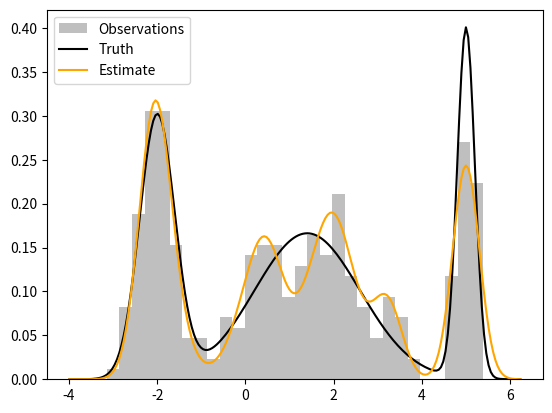

This chart was generated by the following Python code: (Note: this script raises an exception after producing the figure.)
### COPIED FROM ‘PRDENSITY’ PACKAGE

'''Predictive recursion-based routines for estimating marginal distributions of
z-scores as an infinite mixture of gaussians.'''
import numpy as np
from scipy.stats import norm
from scipy.interpolate import RegularGridInterpolator
from scipy.integrate import trapezoid, cumulative_trapezoid

class GridDistribution1D:
    def __init__(self, bins, w, discrete=False):
        self.bins = bins
        
        if discrete:
            self.w = w / w.sum()
            self.w_cum = np.cumsum(self.w)
            self.grid = self.discrete_grid
            self.cdf_grid = self.discrete_cdf_grid
        else:
            self.w = w / trapezoid(w, bins)
            self.w_cum = cumulative_trapezoid(self.w, self.bins, initial=0)
            self.grid = RegularGridInterpolator((bins,), self.w, bounds_error=False, fill_value=0)
            self.cdf_grid = RegularGridInterpolator((bins,), self.w_cum, bounds_error=False, fill_value=0)

        # Quick and dirty expectation (TODO: better estimate this)
        self.expectation = (self.grid(self.bins) * self.bins).sum() / self.grid(self.bins).sum()

    def pdf(self, x):
        return self.grid(x)

    def cdf(self, x):
        if np.isscalar(x):
            return self.cdf_grid(np.array([x]))[0]
        return self.cdf_grid(x)

    def bins_expand(self, x):
        bins = self.bins
        while len(bins.shape) <= len(x.shape):
            bins = bins[None]
        x = x[...,None]
        return x, bins

    def discrete_grid(self, x):
        if np.isscalar(x):
            return np.where(self.bins == x, self.w)
        x, bins = self.bins_expand(x)
        return self.w[np.argmax(bins == x, axis=-1)]

    def discrete_cdf_grid(self, x):
        if np.isscalar(x):
            return np.where(self.bins == x, self.w_cum)
        x, bins = self.bins_expand(x)
        return self.w_cum[np.argmax(bins==x, axis=-1)]

    def mean(self):
        mean = trapezoid(y=self.grid(self.bins)*self.bins, x=self.bins)
        return(mean)
    
    def variance(self):
        sq = trapezoid(y=self.grid(self.bins)*np.square(self.bins), x=self.bins)
        var = sq-np.square(self.mean())
        return(var)

def generate_sweeps(num_sweeps, num_samples):
    '''Creates random sweeps over the data.'''
    results = []
    for sweep in range(num_sweeps):
        a = np.arange(num_samples)
        np.random.shuffle(a)
        results.append(a)
    return np.array(results)

def generate_bins(z, bins, lower_bound=None, upper_bound=None):
    # Handle multi-dimensional Z
    if len(z.shape) > 1:
        if np.isscalar(bins):
            return [generate_bins(z[...,i], bins) for i in range(z.shape[-1])]
        return [generate_bins(z[...,i], bins[i]) for i in range(z.shape[-1])]
    if np.isscalar(bins):
        # Linear grid over the range of z, with 10% overhang on each side
        z_range = z.max() - z.min()
        if lower_bound is None:
            lower_bound = -np.inf
        if upper_bound is None:
            upper_bound = np.inf
        bins = np.linspace(max(lower_bound, z.min() - z_range*0.1), min(upper_bound, z.max() + z_range*0.1), bins)
    return bins


def estimate_density(y, bins=200, weights=None, tilts=None, nsweeps=10, sweeporder=None,
                        decay=-0.67, sigma=None, sbins=30, kernel=None, prior_init=None,
                        lower_bound=None, upper_bound=None, support_bins=None, discrete=False,
                        **kwargs):
    '''Estimates a marginal density as a mixture of normals using predictive
    recursion.'''
    if sweeporder is None:
        # Create random sweeps through the dataset
        sweeporder = generate_sweeps(nsweeps, len(y))

    bins = generate_bins(y, bins, lower_bound=lower_bound, upper_bound=upper_bound)

    if sigma is None:
        if np.isscalar(sbins):
            sbins = np.linspace(1e-2, 4, sbins)
        
        # Estimate the density using a range of kernel bandwidths
        results = [estimate_density(y, sigma=s, sweeporder=sweeporder, bins=bins,
                                       kernel=kernel, nsweeps=nsweeps, weights=weights,
                                       decay=decay, sbins=sbins, prior_init=prior_init, **kwargs) for s in sbins]

        # Calculate the 'predictive recursion marginal likelihood' (PRML) of y for each bandwidth
        marginals = np.array([r['logm'] for r in results])
        marginals[np.isnan(marginals)] = -np.inf

        # Weight each density proportional to the PRML of y
        Zs = [r['z'] for r in results]
        z_logits = np.exp(marginals - np.max(marginals))
        z_probs = z_logits / z_logits.sum()
        z_hat = (z_probs[:,None] * Zs).sum(axis=0)

        # Create the new weighted distribution
        result =  results[np.argmax(marginals)]
        result['dist'] = GridDistribution1D(bins, z_hat)
        result['z'] = z_hat
        result['logm_grid'] = marginals
        result['w'] = (z_probs[:,None] * [r['w'] for r in results]).sum(axis=0)
        result['sbins'] = sbins

        return result

    if weights is None:
        # Assign equal weight to every data point
        weights = np.ones_like(y)

    if tilts is None:
        # No tilting by default
        tilts = np.ones((len(y), len(bins)))

    if kernel is None or kernel == 'normal':
        kernel = lambda x, b, s: norm.pdf(x[:,None], b[None], scale=s)

    if prior_init is None:
        # Default to uniform prior
        prior_init = lambda: np.ones(len(bins)) / (bins.max() - bins.min())

    # Initialize everything to equal weights
    w = np.zeros(bins.shape)

    # Calculate the likelihood of each y coming from a N(mu, 1) centered at this bin
    likelihoods = kernel(y, bins, sigma)

    # Sweep through the data and reweight the density using each point iteratively
    log_marginal = 0
    for sweep_idx, sweep in enumerate(sweeporder):
        w_sweep = prior_init()
        cum_weights = 0
        for i, k in enumerate(sweep):
            #step_weight = (3. + i)**decay # Each iteration contributes slightly less
            step_weight = (3. + cum_weights)**decay
            f = w_sweep * tilts[k] * likelihoods[k] # prob of z_k coming from N(bins, 1) * current prior
            m = max(1e-10, trapezoid(f, bins))
            if i < len(y):
                log_marginal += np.log(max(1e-10, m))
            w_sweep = (1. - step_weight * weights[k]) * w_sweep + step_weight * weights[k] * f/m # reweight
            cum_weights += weights[k]
        w += w_sweep / sweeporder.shape[0]

    # Get the marginal likelihood of each point to create a grid approximation
    if support_bins is None:
        support_bins = bins
    z = (w[None]*kernel(support_bins, bins, sigma)).sum(axis=1)

    if discrete:
        # Discrete distribution over the support bins
        z /= z.sum()
    else:
        # Continuous distribution over the support
        z /= trapezoid(z, support_bins)

    return {'bins': bins, 
            'support_bins': support_bins, 
            'dist': GridDistribution1D(support_bins, z, discrete=discrete),
            'w': w, 'z': z, 'logm': log_marginal, 'sweeporder': sweeporder}



def estimate_density_dynamic(y, nbins, max_nbins):
    import warnings
    finished = False
    dist:GridDistribution1D = None
    
    while (not finished) and (nbins < max_nbins):
        try:
            with warnings.catch_warnings():
                warnings.simplefilter('error')
                # Estimate the null distribution using predictive recursion
                dist = estimate_density(y, bins=nbins)['dist']
                finished = True
        except:
            warnings.warn('Insufficient bins for residuals. Doubling from {} to {}'.format(nbins, 2*nbins))
            nbins = 2 * nbins
            
    if dist is None:
        dist = estimate_density(y, bins=max_nbins)['dist']
    return(dist)

class GmmDummy:
    def __init__(self, pi, mu, sigma):
        self.pi = pi
        self.mu = mu
        self.sigma = sigma

    def pdf(self, x):
        return (self.pi[None] * norm.pdf(x[:,None], self.mu[None], self.sigma[None])).sum(axis=1)


def test_estimate_density():
    N = 300
    mu = np.array([-2, 1.4, 5])
    sigma = np.array([0.4, 1.2, 0.2])
    pi = np.array([0.3, 0.5, 0.2])
    mu0, sigma0, pi0 = 0.3, 0.5, 0.3 # Null distribution

    # Sample some data points from a mixture of gaussians
    c = np.random.choice(3, p=pi, size=N)
    y = np.random.normal(mu[c], sigma[c])
    density_truth = GmmDummy(pi, mu, sigma)

    # Estimate the null
    results = estimate_density(y)
    density_fit = results['dist']
    bins = results['bins']

    import matplotlib.pyplot as plt
    import seaborn as sns
    plt.hist(y, bins=30, density=True, color='gray', alpha=0.5, label='Observations')
    plt.plot(bins, density_truth.pdf(bins), color='black', label='Truth')
    plt.plot(bins, density_fit.pdf(bins), color='orange', label='Estimate')
    plt.legend(loc='upper left')
    plt.savefig('plots/predictive-recursion-fit.pdf', bbox_inches='tight')
    plt.close()

    plt.plot(results['sbins'], results['logm_grid'], lw=2)
    plt.xlabel('Kernel scale')
    plt.ylabel('PR marginal log-likelihood')
    plt.savefig('plots/predictive-recursion-logm.pdf', bbox_inches='tight')
    plt.close()

if __name__ == '__main__':
    test_estimate_density()
